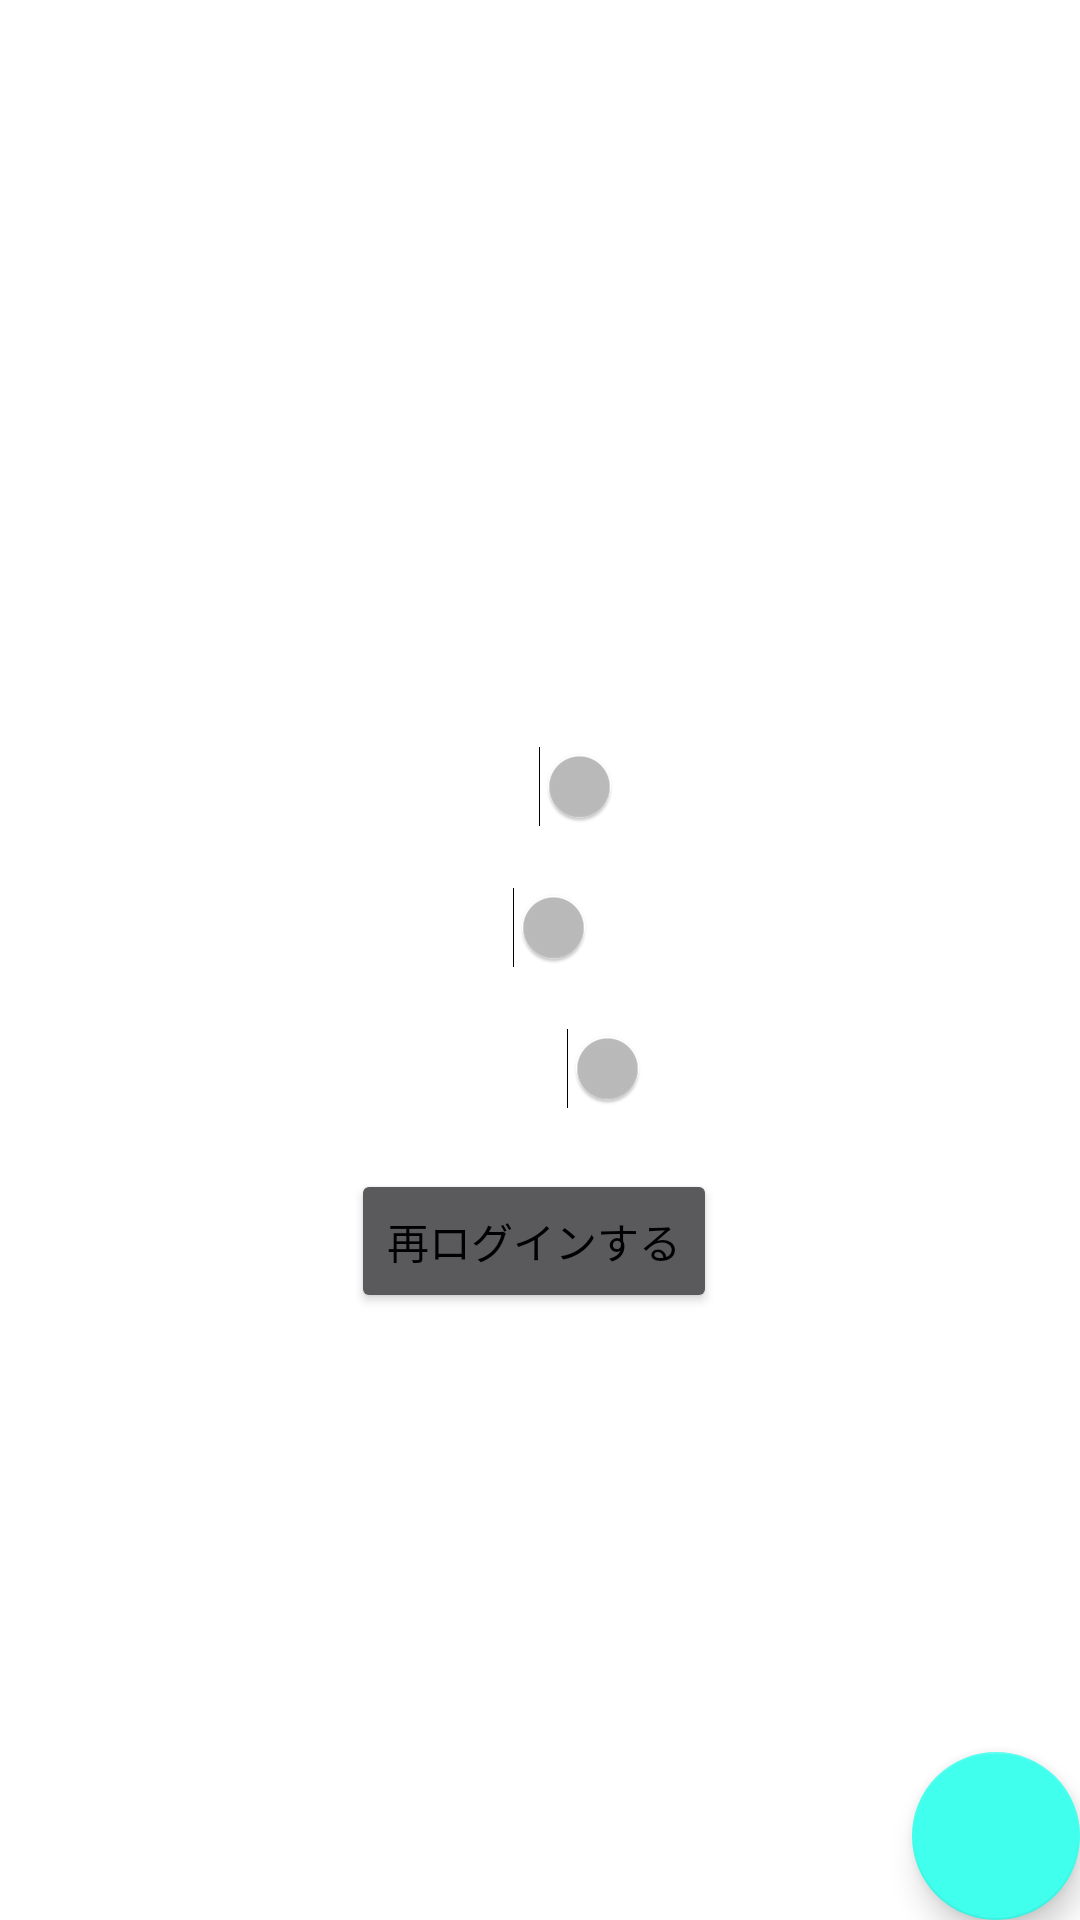

Here is an Android app screen rendered from its layout file. Give the layout XML and the strings, colors and styles it references.
<!-- AndroidManifest.xml: application theme AppTheme -->
<!-- res/layout/activity_yomiage_main.xml -->
<?xml version="1.0" encoding="utf-8"?>
<android.support.design.widget.CoordinatorLayout xmlns:android="http://schemas.android.com/apk/res/android"
    xmlns:app="http://schemas.android.com/apk/res-auto"
    xmlns:tools="http://schemas.android.com/tools"
    android:layout_width="match_parent"
    android:layout_height="match_parent"
    tools:context=".YomiageMain">

    <include layout="@layout/content_yomiage_main" />

    <android.support.design.widget.FloatingActionButton
        android:id="@+id/fab"
        android:layout_width="wrap_content"
        android:layout_height="wrap_content"
        android:layout_gravity="bottom|end"
        android:layout_margin="@dimen/fab_margin"
        app:srcCompat="@drawable/ic_directions_walk_black_24dp" />

</android.support.design.widget.CoordinatorLayout>
<!-- res/layout/content_yomiage_main.xml (included above) -->
<?xml version="1.0" encoding="utf-8"?>
<LinearLayout xmlns:android="http://schemas.android.com/apk/res/android"
    xmlns:app="http://schemas.android.com/apk/res-auto"
    xmlns:tools="http://schemas.android.com/tools"
    android:layout_width="match_parent"
    android:layout_height="wrap_content"
    android:layout_gravity="center"
    android:orientation="vertical"
    app:layout_behavior="@string/appbar_scrolling_view_behavior"
    tools:context=".YomiageMain"
    tools:showIn="@layout/activity_yomiage_main">

    <LinearLayout
        android:layout_width="match_parent"
        android:layout_height="match_parent"
        android:layout_weight="1"
        android:orientation="vertical">

        <TextView
            android:id="@+id/textView2"
            android:layout_width="wrap_content"
            android:layout_height="wrap_content"
            android:layout_gravity="center"
            android:text="ストリーミングAPIを選んでください"
            android:textSize="18sp" />

        <LinearLayout
            android:layout_width="wrap_content"
            android:layout_height="wrap_content"
            android:layout_gravity="center"
            android:orientation="vertical">

            <Space
                android:layout_width="match_parent"
                android:layout_height="20dp" />

            <Switch
                android:id="@+id/home_swich"
                android:layout_width="wrap_content"
                android:layout_height="wrap_content"
                android:layout_gravity="center"
                android:text="ホーム"
                android:textSize="18sp" />

            <Space
                android:layout_width="match_parent"
                android:layout_height="20dp" />

            <Switch
                android:id="@+id/notification_swich"
                android:layout_width="wrap_content"
                android:layout_height="wrap_content"
                android:layout_gravity="center"
                android:text="通知"
                android:textSize="18sp" />

            <Space
                android:layout_width="match_parent"
                android:layout_height="20dp" />

            <Switch
                android:id="@+id/local_swich"
                android:layout_width="wrap_content"
                android:layout_height="wrap_content"
                android:layout_gravity="center"
                android:text="ローカル"
                android:textSize="18sp" />

            <Space
                android:layout_width="match_parent"
                android:layout_height="20dp" />

            <Button
                android:id="@+id/re_login"
                android:layout_width="wrap_content"
                android:layout_height="wrap_content"
                android:text="再ログインする" />


        </LinearLayout>



    </LinearLayout>

</LinearLayout>
<!-- resources referenced by this layout -->
<resources>
  <style name="AppTheme" parent="Base.Theme.AppCompat">
          
          <item name="colorPrimary">@color/colorAccent</item>
          <item name="colorPrimaryDark">@color/colorAccent</item>
          <item name="colorAccent">@color/colorAccent</item>
          <item name="android:statusBarColor">@color/colorPrimaryDark</item>
          <item name="android:navigationBarColor">@color/colorPrimaryDark</item>
          <item name="android:colorForeground">@android:color/background_light</item>
          <item name="android:colorBackground">@android:color/background_light</item>
          <item name="android:colorPrimary">@color/colorPrimaryDark</item>
          <item name="android:textColorPrimary">@android:color/black</item>
          <item name="android:textColorPrimaryInverse">@android:color/black</item>
      </style>
  <color name="colorAccent">#40ffed</color>
  <color name="colorPrimaryDark">#018786</color>
</resources>
